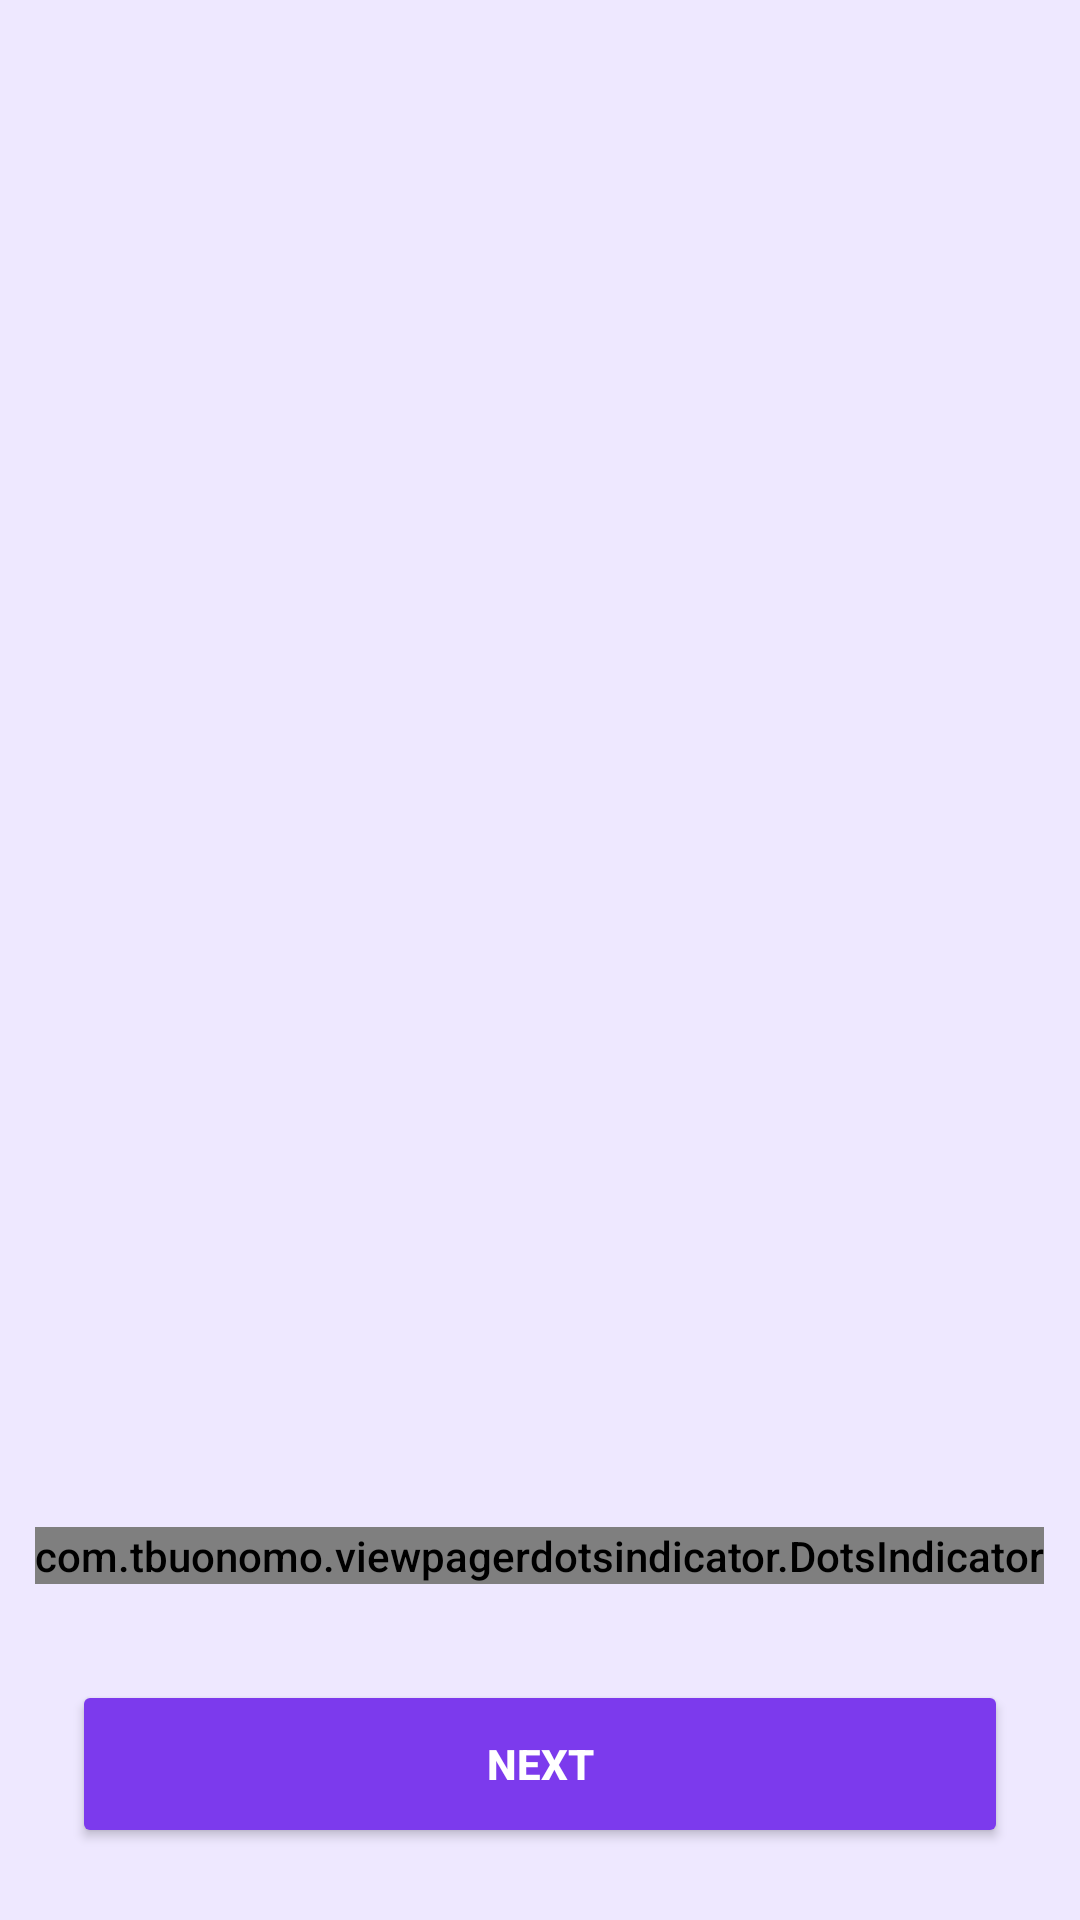

Here is an Android app screen rendered from its layout file. Give the layout XML and the strings, colors and styles it references.
<!-- AndroidManifest.xml: application theme Theme.SpendTrackerPro -->
<!-- res/layout/activity_onboarding.xml -->
<?xml version="1.0" encoding="utf-8"?>
<LinearLayout
    xmlns:android="http://schemas.android.com/apk/res/android"
    xmlns:dots="http://schemas.android.com/apk/res-auto"
    android:orientation="vertical"
    android:background="@color/bg_dark"
    android:layout_width="match_parent"
    android:layout_height="match_parent">

    <androidx.viewpager2.widget.ViewPager2
        android:id="@+id/viewPager"
        android:layout_width="match_parent"
        android:layout_height="0dp"
        android:layout_weight="1"/>

    <com.tbuonomo.viewpagerdotsindicator.DotsIndicator
        android:id="@+id/dots_indicator"
        android:layout_width="wrap_content"
        android:layout_height="wrap_content"
        android:layout_gravity="center"
        android:layout_marginBottom="8dp"
        android:layout_marginTop="8dp"
        dots:dotsColor="#FFFFFF"
        dots:selectedDotColor="#7C3AED"/>

    <Button
        android:id="@+id/btnNext"
        android:text="NEXT"
        android:textStyle="bold"
        android:layout_margin="24dp"
        android:layout_width="match_parent"
        android:layout_height="56dp"
        android:backgroundTint="#7C3AED"
        android:textColor="#FFFFFF"/>

</LinearLayout>
<!-- resources referenced by this layout -->
<resources>
  <color name="bg_dark">#EEE8FF</color>
  <style name="Theme.SpendTrackerPro" parent="Theme.MaterialComponents.DayNight.NoActionBar">
          <item name="colorPrimary">@color/purple_main</item>
          <item name="colorPrimaryVariant">@color/colorPrimaryDark</item>
          <item name="colorOnPrimary">@color/white</item>
          <item name="colorSecondary">@color/purple_light</item>
          <item name="colorOnSecondary">@color/white</item>
  
          <item name="android:windowBackground">@color/bg_dark</item>
          <item name="android:statusBarColor">@color/bg_dark</item>
          <item name="android:navigationBarColor">@color/bg_nav</item>
          <item name="android:windowLightStatusBar">true</item>
  
          <item name="android:textColorPrimary">@color/text_primary</item>
          <item name="android:textColorSecondary">@color/text_secondary</item>
          <item name="android:fontFamily">@font/inter</item>
  
          
          <item name="colorSurface">@color/bg_card</item>
          <item name="colorOnSurface">@color/text_primary</item>
  
          <item name="android:colorControlHighlight">#337C3AED</item>
          <item name="rippleColor">#337C3AED</item>
          <item name="bottomNavigationStyle">@style/BottomNavStyle</item>
      </style>
  <color name="purple_main">#7C3AED</color>
  <color name="colorPrimaryDark">#5B21B6</color>
  <color name="white">#FFFFFF</color>
  <color name="purple_light">#A78BFA</color>
  <color name="bg_nav">#FFFFFF</color>
  <color name="text_primary">#1E1035</color>
  <color name="text_secondary">#5B4B9B</color>
  <color name="bg_card">#FFFFFF</color>
  <style name="BottomNavStyle" parent="Widget.MaterialComponents.BottomNavigationView">
          <item name="android:background">@color/bg_nav</item>
          <item name="itemIconTint">@color/bottom_nav_tint</item>
          <item name="itemTextColor">@color/bottom_nav_tint</item>
          <item name="itemRippleColor">#337C3AED</item>
          <item name="labelVisibilityMode">labeled</item>
          <item name="elevation">0dp</item>
      </style>
</resources>
